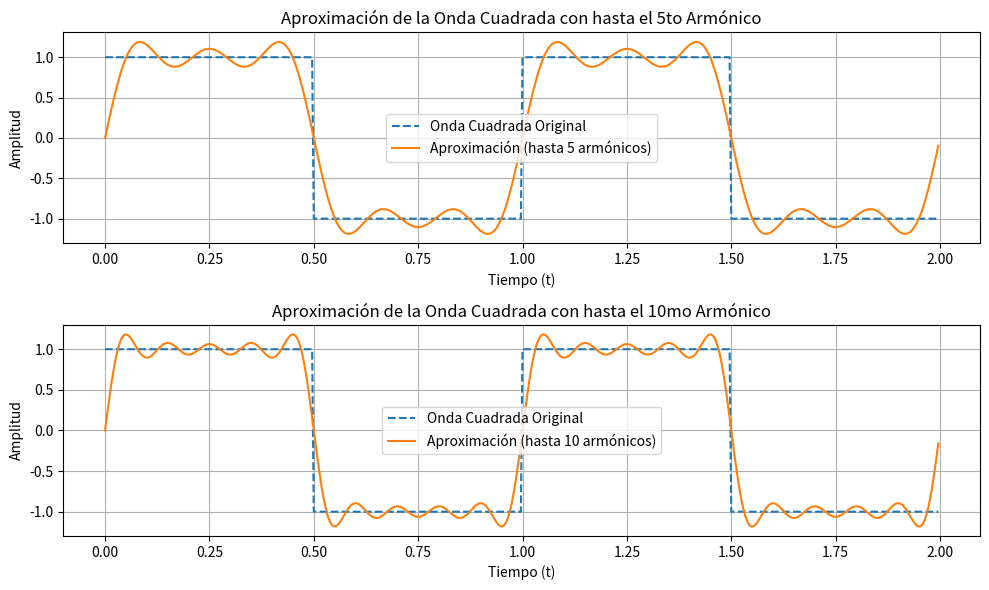

Here is the Python script that generated this plot:
import numpy as np
import matplotlib.pyplot as plt

# Definición de la onda cuadrada estándar (amplitud 1, periodo 1)
def square_wave(t):
    return 1 if (t % 1) < 0.5 else -1

# Aproximación de la Serie de Fourier de la onda cuadrada
def fourier_series_square_wave(t, num_harmonics):
    result = 0
    for k in range(1, num_harmonics + 1, 2):
        result += (4 / (np.pi * k)) * np.sin(2 * np.pi * k * t)
    return result

# Tiempo para la graficación
t = np.linspace(0, 2, 500, endpoint=False)

# I. Aproximación con hasta el 5to armónico
num_harmonics_5 = 5
approximation_5 = [fourier_series_square_wave(ti, num_harmonics_5) for ti in t]

# II. Aproximación con hasta el 10mo armónico
num_harmonics_10 = 10
approximation_10 = [fourier_series_square_wave(ti, num_harmonics_10) for ti in t]

# III. Comparación de los casos y análisis de las discontinuidades

# Graficar
plt.figure(figsize=(10, 6))

plt.subplot(2, 1, 1)
plt.plot(t, [square_wave(ti) for ti in t], label='Onda Cuadrada Original', linestyle='--')
plt.plot(t, approximation_5, label=f'Aproximación (hasta {num_harmonics_5} armónicos)')
plt.title('Aproximación de la Onda Cuadrada con hasta el 5to Armónico')
plt.xlabel('Tiempo (t)')
plt.ylabel('Amplitud')
plt.legend()
plt.grid(True)

plt.subplot(2, 1, 2)
plt.plot(t, [square_wave(ti) for ti in t], label='Onda Cuadrada Original', linestyle='--')
plt.plot(t, approximation_10, label=f'Aproximación (hasta {num_harmonics_10} armónicos)')
plt.title('Aproximación de la Onda Cuadrada con hasta el 10mo Armónico')
plt.xlabel('Tiempo (t)')
plt.ylabel('Amplitud')
plt.legend()
plt.grid(True)

plt.tight_layout()
plt.show()

# Análisis de las diferencias y las discontinuidades
print("\nAnálisis de las Diferencias y las Discontinuidades:")
print("Al aumentar el número de armónicos en la aproximación de la Serie de Fourier:")
print("- La aproximación se acerca más a la forma de la onda cuadrada original.")
print("- La región alrededor de los saltos abruptos (discontinuidades) presenta el fenómeno de Gibbs.")
print("- El fenómeno de Gibbs se manifiesta como oscilaciones (picos y valles) cerca de los puntos de discontinuidad, y la altura de estos picos no disminuye al aumentar el número de armónicos, aunque se vuelven más estrechos.")
print("- Con 10 armónicos, la aproximación es visualmente mejor que con 5 armónicos, especialmente en las regiones donde la señal es constante.")